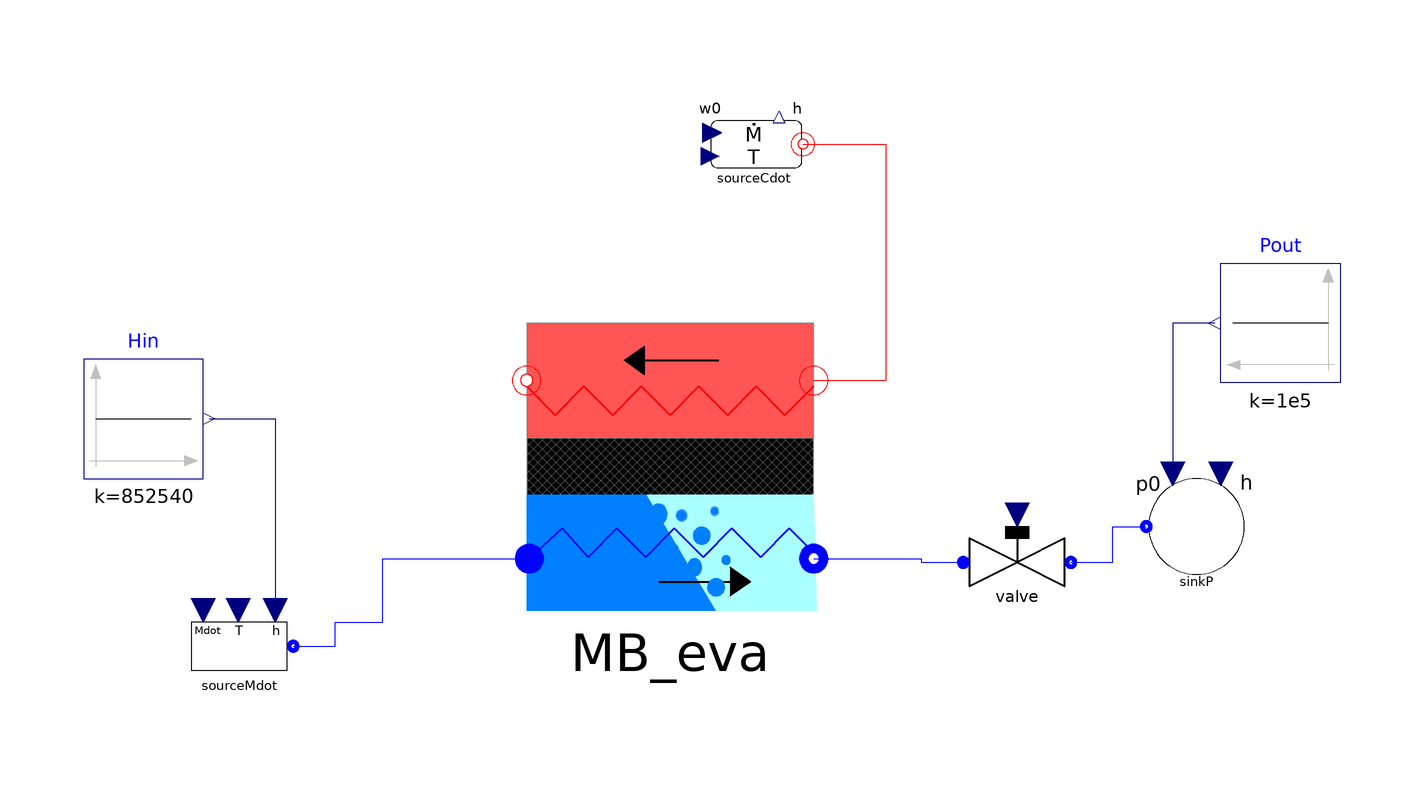

This picture is the connection diagram that the Modelica source below describes through its graphical annotations.

model Test_MBeva
  ThermoCycle.Components.FluidFlow.Reservoirs.SourceMdot sourceMdot(
    UseT=false,
    h_0=852450,
    Mdot_0=0.05,
    redeclare package Medium = ThermoCycle.Media.Water,
    p=6000000)
    annotation (Placement(transformation(extent={{-84,-54},{-64,-34}})));
  Modelica.Blocks.Sources.Constant Hin(k=852540)
    annotation (Placement(transformation(extent={{-100,-16},{-80,4}},
          rotation=0)));
  Modelica.Blocks.Sources.Constant Pout(k=1e5)
    annotation (Placement(transformation(extent={{110,0},{90,20}}, rotation=
           0)));
 ThermoCycle.Components.Units.HeatExchangers.MBeva MB_eva(
    A=0.0314159,
    L=1,
    M_tot=9.35E+01,
    c_wall=385,
    rho_wall=8.93e3,
    TwSB(start=510.97 + 50, displayUnit="K"),
    TwTP(start=548.79 + 21, displayUnit="K"),
    TwSH(start=585.97 + 35, displayUnit="K"),
    Tsf_SU_start=360 + 273.15,
    U_SB=3000,
    U_TP=10000,
    U_SH=3000,
    L_SB(start=0.2),
    L_TP(start=0.4),
    h_EX(start=3043000),
    Void=0.665,
    dVoid_dp=0,
    dVoid_dh=0,
    Usf=20000,
    ETA=1,
    redeclare package Medium = ThermoCycle.Media.Water,
    p(start=6000000),
    dTsf_start=343.15)
    annotation (Placement(transformation(extent={{-26,-38},{22,10}})));
  ThermoCycle.Components.FluidFlow.Reservoirs.SourceCdot sourceCdot(
    rho=1000,
    Mdot_0=2,
    cp=2046,
    T_0=653.15) annotation (Placement(transformation(extent={{2,30},{22,50}})));
  ThermoCycle.Components.FluidFlow.Reservoirs.SinkP sinkP(redeclare package
      Medium =
        ThermoCycle.Media.Water)
    annotation (Placement(transformation(extent={{76,-34},{96,-14}})));
  ThermoCycle.Components.Units.PdropAndValves.Valve valve(
    UseNom=true,
    redeclare package Medium = ThermoCycle.Media.Water,
    Mdot_nom=0.05,
    p_nom=6000000,
    T_nom=643.15,
    DELTAp_nom=5000000)
    annotation (Placement(transformation(extent={{46,-40},{66,-20}})));
equation
  connect(Hin.y, sourceMdot.in_h) annotation (Line(
      points={{-79,-6},{-68,-6},{-68,-38}},
      color={0,0,127},
      smooth=Smooth.None));
  connect(Pout.y, sinkP.in_p0) annotation (Line(
      points={{89,10},{82,10},{82,-15.2}},
      color={0,0,127},
      smooth=Smooth.None));
  connect(sourceCdot.flange, MB_eva.InFlow_sf) annotation (Line(
      points={{20.2,39.9},{34,39.9},{34,0.4},{22,0.4}},
      color={255,0,0},
      smooth=Smooth.None));
  connect(sourceMdot.flangeB, MB_eva.InFlow) annotation (Line(
      points={{-65,-44},{-58,-44},{-58,-40},{-50,-40},{-50,-29.36},{-25.52,
          -29.36}},
      color={0,0,255},
      smooth=Smooth.None));

  connect(MB_eva.OutFlow, valve.InFlow) annotation (Line(
      points={{22,-29.36},{40,-29.36},{40,-30},{47,-30}},
      color={0,0,255},
      smooth=Smooth.None));
  connect(valve.OutFlow, sinkP.flangeB) annotation (Line(
      points={{65,-30},{72,-30},{72,-24},{77.6,-24}},
      color={0,0,255},
      smooth=Smooth.None));
  annotation (Diagram(coordinateSystem(extent={{-100,-100},{100,60}},
          preserveAspectRatio=true),
                      graphics), Icon(coordinateSystem(extent={{-100,-100},{100,
            60}})),
    experiment(StopTime=1000),
    __Dymola_experimentSetupOutput);
end Test_MBeva;